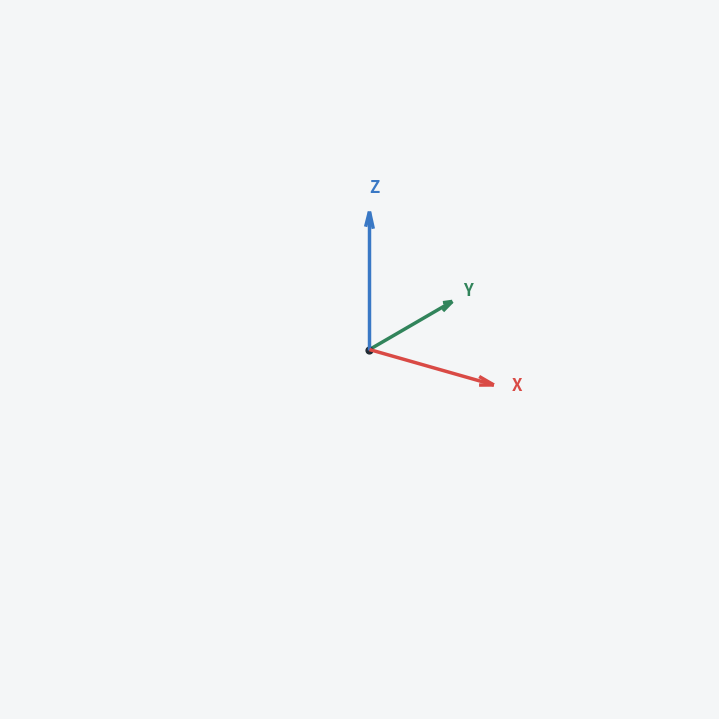

Reproduce this figure in Python.
"""Interactive 3D viewport for developing the robot-arm simulator."""

from __future__ import annotations

import math

import matplotlib.pyplot as plt
from matplotlib.axes import Axes
from matplotlib.backend_bases import MouseEvent


class RobotArmSimulator:
	"""Display a navigable 3D scene with a coordinate frame at the origin."""

	def __init__(self) -> None:
		self.figure = plt.figure("6-Axis Robot Simulator", figsize=(9, 7))
		self.axes: Axes = self.figure.add_subplot(111, projection="3d")
		self._drag_button: int | None = None
		self._last_mouse_position: tuple[float, float] | None = None

		self._configure_scene()
		self._draw_origin_frame()
		self.axes.mouse_init(rotate_btn=[], pan_btn=[], zoom_btn=[])
		self.figure.canvas.mpl_connect("button_press_event", self._on_mouse_press)
		self.figure.canvas.mpl_connect("button_release_event", self._on_mouse_release)
		self.figure.canvas.mpl_connect("motion_notify_event", self._on_mouse_move)
		self.figure.canvas.mpl_connect("scroll_event", self._on_scroll)

	def _configure_scene(self) -> None:
		self.figure.patch.set_facecolor("#f4f6f7")
		self.axes.set_facecolor("#f4f6f7")
		self.axes.set_xlim(-1.4, 1.4)
		self.axes.set_ylim(-1.4, 1.4)
		self.axes.set_zlim(-1.4, 1.4)
		self.axes.set_box_aspect((1, 1, 1))
		self.axes.view_init(elev=24, azim=-55)
		self.axes.set_axis_off()
		self.figure.subplots_adjust(left=0, right=1, bottom=0, top=1)

	def _draw_origin_frame(self) -> None:
		axis_length = 1.0
		axes = (
			((1, 0, 0), "X", "#d94a45"),
			((0, 1, 0), "Y", "#31845b"),
			((0, 0, 1), "Z", "#3978c5"),
		)
		for direction, label, color in axes:
			self.axes.quiver(
				0,
				0,
				0,
				direction[0],
				direction[1],
				direction[2],
				color=color,
				linewidth=2.5,
				arrow_length_ratio=0.12,
			)
			self.axes.text(
				direction[0] * (axis_length + 0.14),
				direction[1] * (axis_length + 0.14),
				direction[2] * (axis_length + 0.14),
				label,
				color=color,
				fontsize=12,
				fontweight="bold",
			)
		self.axes.scatter([0], [0], [0], color="#202a33", s=24, depthshade=False)

	def _on_mouse_press(self, event: MouseEvent) -> None:
		if event.inaxes is self.axes and event.button in (1, 3):
			self._drag_button = int(event.button)
			self._last_mouse_position = (event.x, event.y)

	def _on_mouse_release(self, _event: MouseEvent) -> None:
		self._drag_button = None
		self._last_mouse_position = None

	def _on_mouse_move(self, event: MouseEvent) -> None:
		if self._drag_button is None or self._last_mouse_position is None:
			return
		if event.x is None or event.y is None:
			return

		previous_x, previous_y = self._last_mouse_position
		delta_x = event.x - previous_x
		delta_y = event.y - previous_y
		self._last_mouse_position = (event.x, event.y)

		if self._drag_button == 1:
			self.axes.view_init(
				elev=max(-85, min(85, self.axes.elev + delta_y * 0.5)),
				azim=self.axes.azim - delta_x * 0.5,
			)
		else:
			self._pan(delta_x, delta_y)
		self.figure.canvas.draw_idle()

	def _pan(self, delta_x: float, delta_y: float) -> None:
		bounds = (
			self.axes.get_xlim3d(),
			self.axes.get_ylim3d(),
			self.axes.get_zlim3d(),
		)
		spans = [upper - lower for lower, upper in bounds]
		pixels = max(1, min(self.axes.bbox.width, self.axes.bbox.height))
		units_per_pixel = max(spans) / pixels

		azimuth = math.radians(self.axes.azim)
		elevation = math.radians(self.axes.elev)
		right = (-math.sin(azimuth), math.cos(azimuth), 0)
		up = (
			-math.sin(elevation) * math.cos(azimuth),
			-math.sin(elevation) * math.sin(azimuth),
			math.cos(elevation),
		)
		shift = tuple(
			-(delta_x * right[index] + delta_y * up[index]) * units_per_pixel
			for index in range(3)
		)
		for axis, limits, offset in zip(
			(self.axes.set_xlim3d, self.axes.set_ylim3d, self.axes.set_zlim3d),
			bounds,
			shift,
		):
			axis(limits[0] + offset, limits[1] + offset)

	def _on_scroll(self, event: MouseEvent) -> None:
		if event.inaxes is not self.axes:
			return
		factor = 0.88 if event.button == "up" else 1 / 0.88
		for get_limits, set_limits in (
			(self.axes.get_xlim3d, self.axes.set_xlim3d),
			(self.axes.get_ylim3d, self.axes.set_ylim3d),
			(self.axes.get_zlim3d, self.axes.set_zlim3d),
		):
			lower, upper = get_limits()
			center = (lower + upper) / 2
			half_span = (upper - lower) * factor / 2
			if 0.025 <= half_span <= 50:
				set_limits(center - half_span, center + half_span)
		self.figure.canvas.draw_idle()

	def show(self) -> None:
		"""Open the interactive simulator window."""
		plt.show()


def main() -> None:
	RobotArmSimulator().show()


if __name__ == "__main__":
	main()
